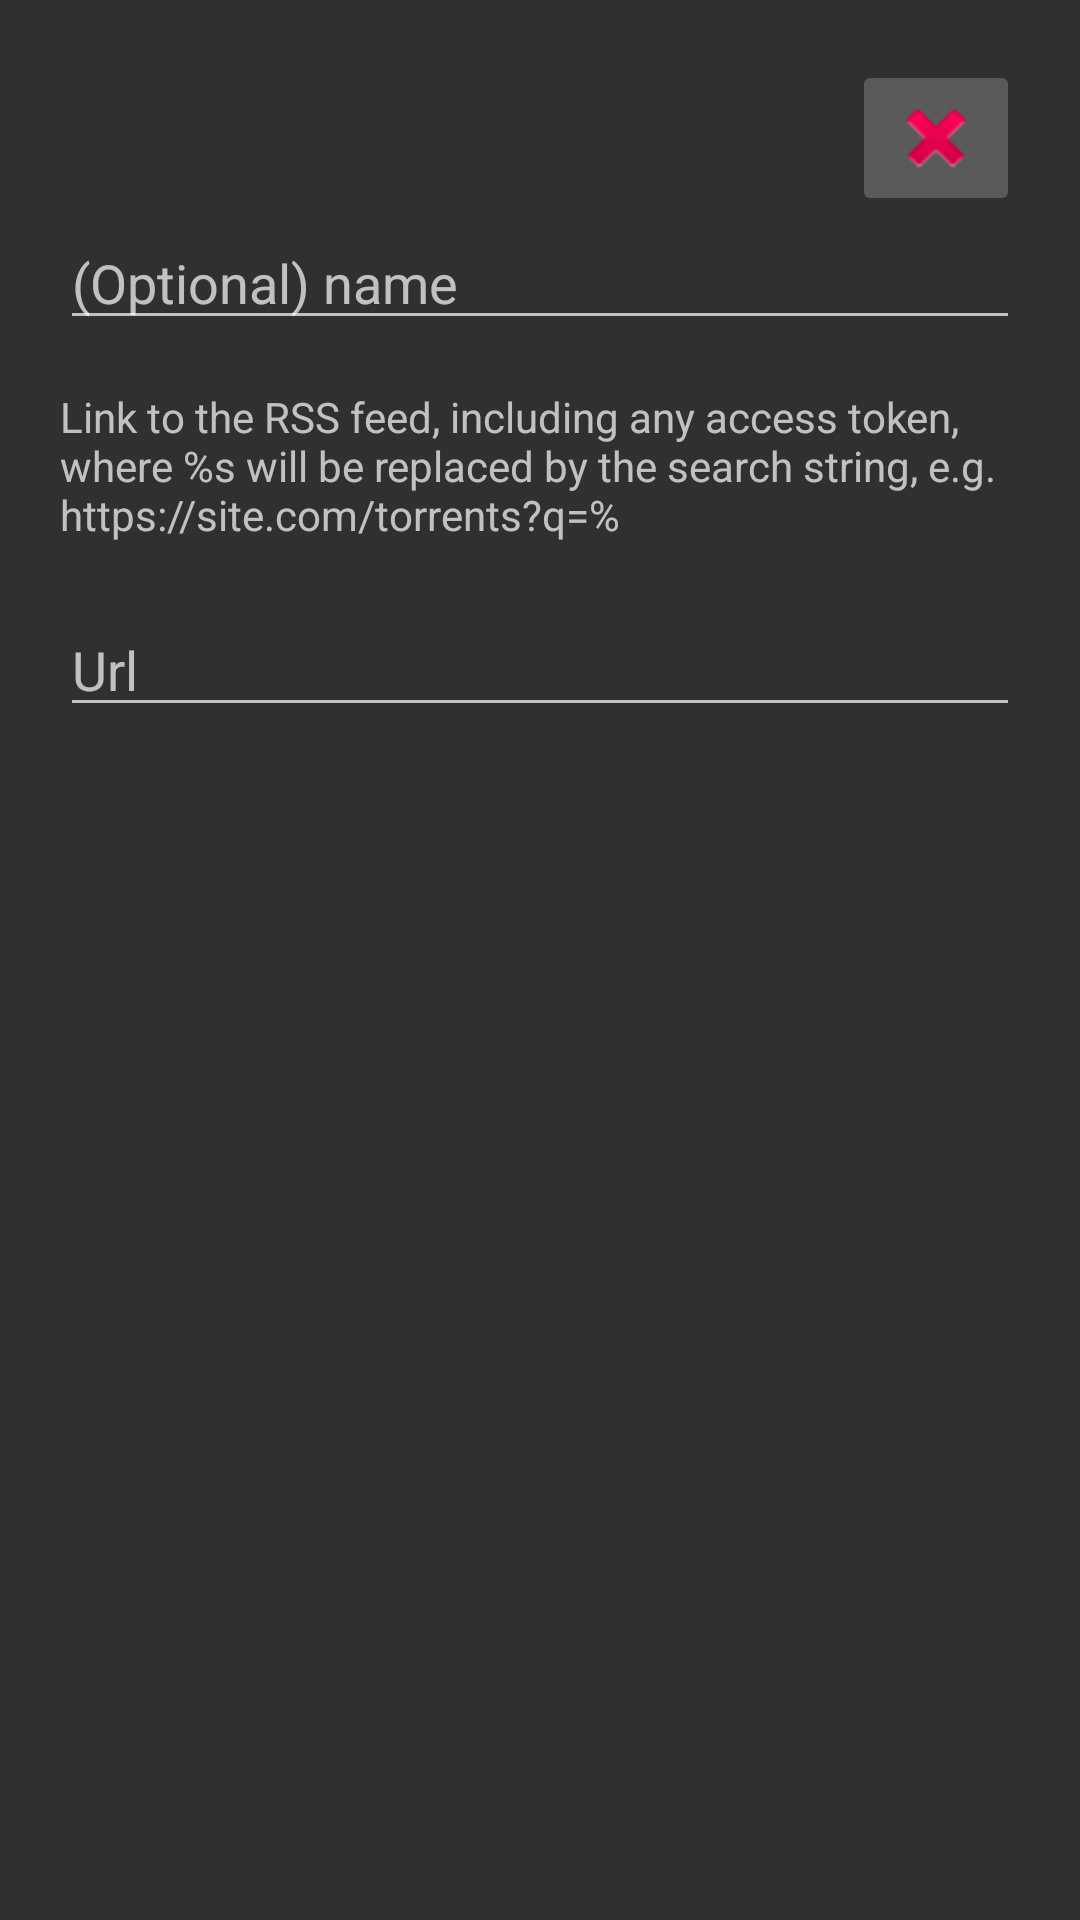

Android layout source for this screen:
<!-- AndroidManifest.xml: application theme Theme.Transdroid.Search -->
<!-- res/layout/dialog_custom.xml -->
<?xml version="1.0" encoding="utf-8"?>
<LinearLayout xmlns:android="http://schemas.android.com/apk/res/android"
	android:layout_width="match_parent"
	android:layout_height="match_parent"
	android:orientation="vertical"
	android:padding="20dp" >

	<ImageButton
		android:id="@+id/delete"
		android:layout_width="wrap_content"
		android:layout_height="wrap_content"
		android:src="@android:drawable/ic_delete"
		android:layout_gravity="right" />

	<EditText
		android:id="@+id/name"
		android:layout_width="match_parent"
		android:layout_height="wrap_content"
		android:hint="@string/pref_hint_name"
		android:inputType="textShortMessage" />

	<TextView
		android:layout_width="match_parent"
		android:layout_height="wrap_content"
		android:layout_marginTop="16dp"
		android:text="@string/pref_hint_url_explanation" />

	<EditText
		android:id="@+id/url"
		android:layout_width="match_parent"
		android:layout_height="wrap_content"
		android:layout_marginTop="20dp"
		android:hint="@string/pref_hint_url"
		android:inputType="textUri" />

</LinearLayout>
<!-- resources referenced by this layout -->
<resources>
  <string name="pref_hint_name">(Optional) name</string>
  <string name="pref_hint_url">Url</string>
  <string name="pref_hint_url_explanation">Link to the RSS feed, including any access token, where \u0025s will be replaced by the search string, e.g.\nhttps://site.com/torrents?q=\u0025</string>
  <style name="Theme.Transdroid.Search" parent="Theme.AppCompat">
  		<item name="colorPrimary">#388E3C</item>
  		<item name="colorPrimaryDark">#1B5E20</item>
  		<item name="colorAccent">#A5D6A7</item>
  		<item name="colorControlHighlight">#A5D6A7</item>
  	</style>
</resources>
